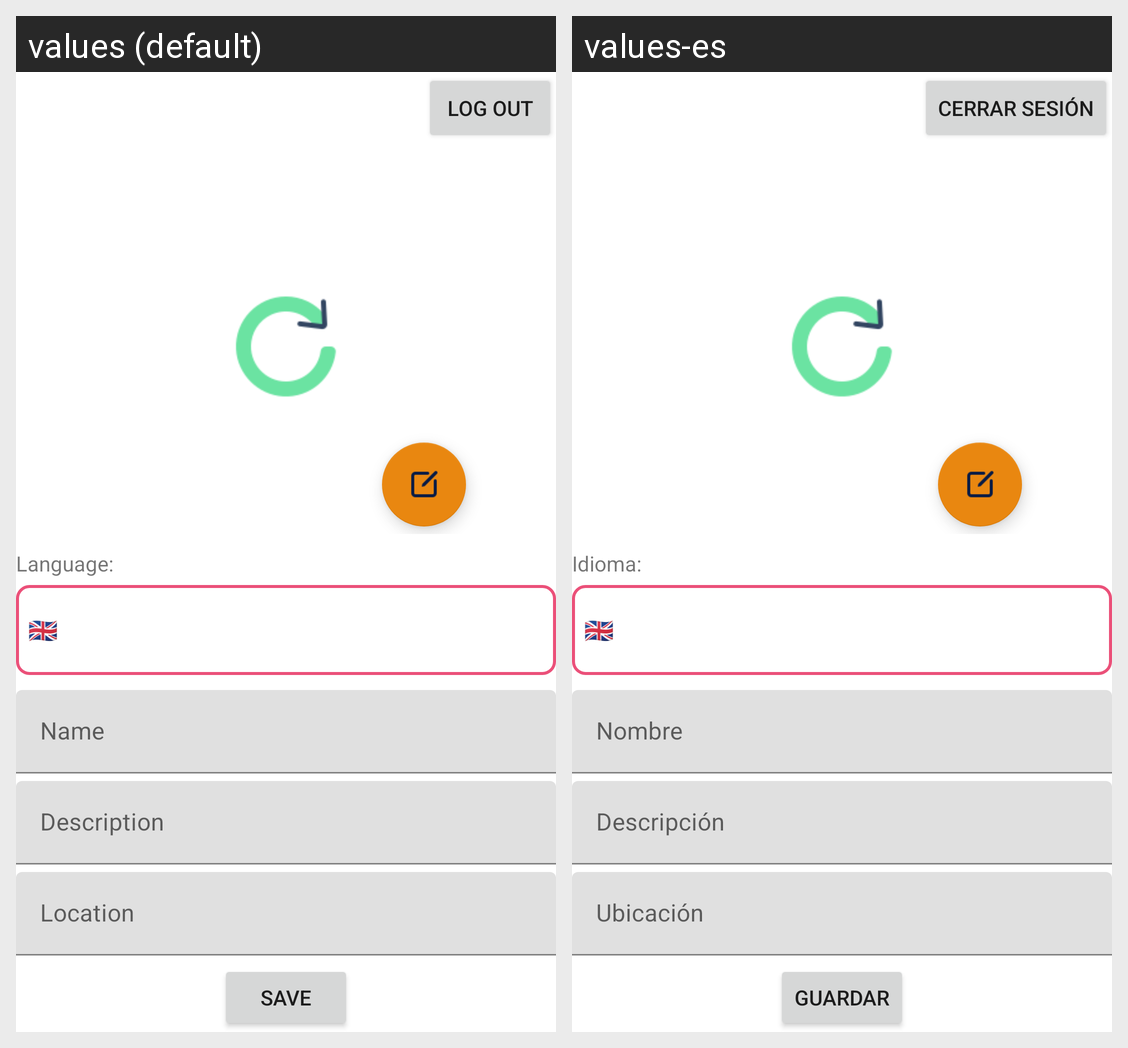

Strings drawn on this Android screen and how each of the app's shown locales translates them:
Android screen res/layout/fragment_settings.xml rendered under 2 locales, left to right: values (default), values-es. Device: Nexus 5 (rendered at 1080×1920; each locale shown at half size, 540×960, under a caption strip naming it); theme Theme.RestaurAPP.
Strings drawn on this screen, with the default value and each locale's value (text and hints the layout hard-codes, and strings that could not be matched under every locale, appear in the picture but are not listed):

log_out_fragment_settings
  values: LOG OUT
  values-es: CERRAR SESIÓN

settings_language
  values: Language:
  values-es: Idioma:

settings_name
  values: Name
  values-es: Nombre

settings_description
  values: Description
  values-es: Descripción

settings_location
  values: Location
  values-es: Ubicación

settings_save
  values: SAVE
  values-es: GUARDAR
